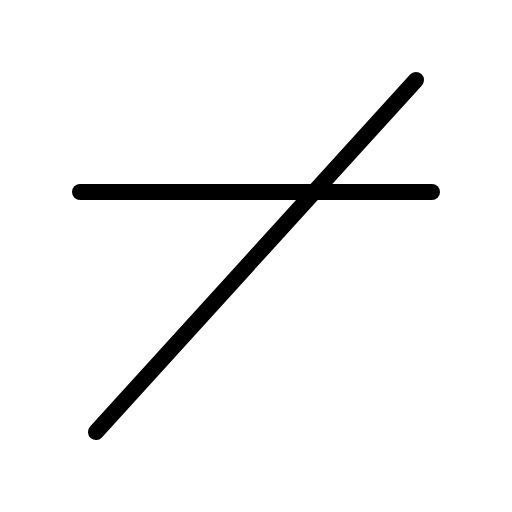
t = 0.00 s
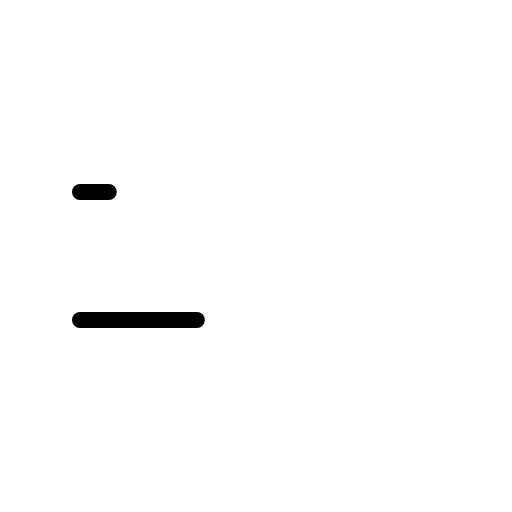
t = 0.60 s
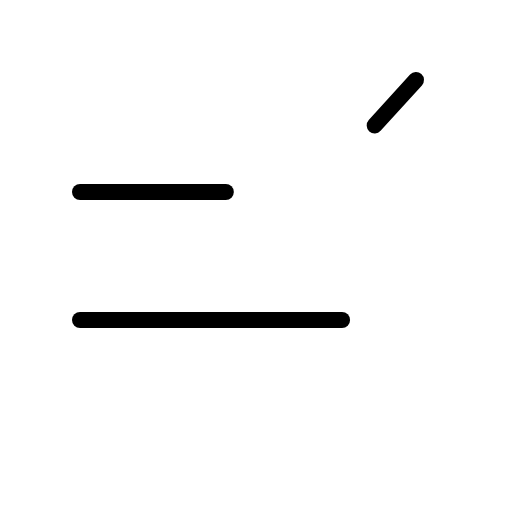
t = 0.98 s
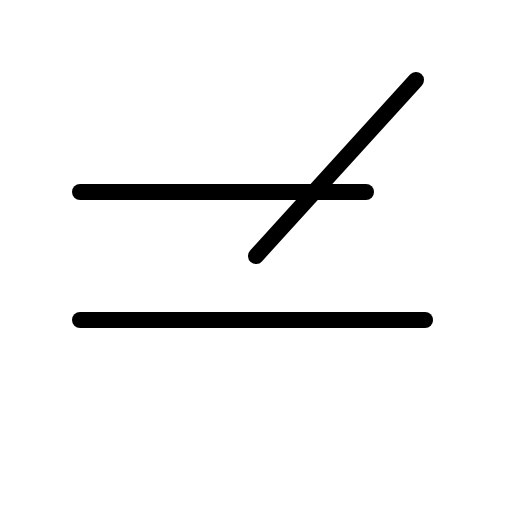
t = 1.35 s
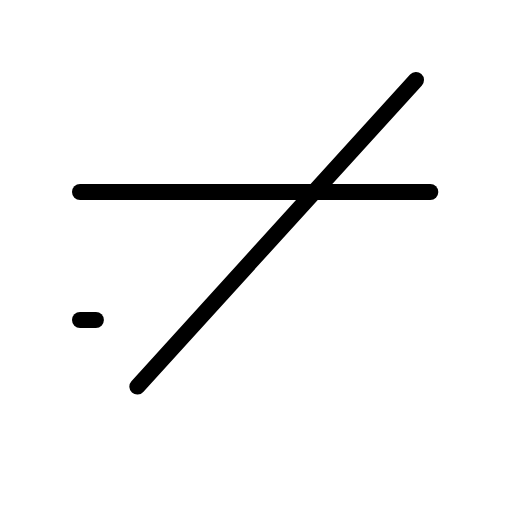
t = 1.73 s

The animated SVG that drew these frames (rendered in a browser with its animation timeline set to each time). Animation: 1 CSS @keyframes rule; one cycle of 2.10 s, repeats indefinitely.

<svg xmlns="http://www.w3.org/2000/svg" viewBox="0 0 256 256">
  <style>
    .draw-line {
      stroke-dasharray: 1;
      stroke-dashoffset: 0;
    }
    svg:hover .draw-line {
      animation: phosphor-draw-in 1.5s ease-in-out infinite;
    }
    @keyframes phosphor-draw-in {
      0%   { stroke-dashoffset: 1; }
      100% { stroke-dashoffset: 0; }
    }
  </style><rect width="256" height="256" fill="none"/><line x1="40" y1="160" x2="216" y2="160" fill="none" stroke="currentColor" stroke-linecap="round" stroke-linejoin="round" stroke-width="8" class="draw-line" pathLength="1" style="animation-delay: 0s"/><line x1="40" y1="96" x2="216" y2="96" fill="none" stroke="currentColor" stroke-linecap="round" stroke-linejoin="round" stroke-width="8" class="draw-line" pathLength="1" style="animation-delay: 0.3s"/><line x1="208" y1="40" x2="48" y2="216" fill="none" stroke="currentColor" stroke-linecap="round" stroke-linejoin="round" stroke-width="8" class="draw-line" pathLength="1" style="animation-delay: 0.6s"/></svg>
